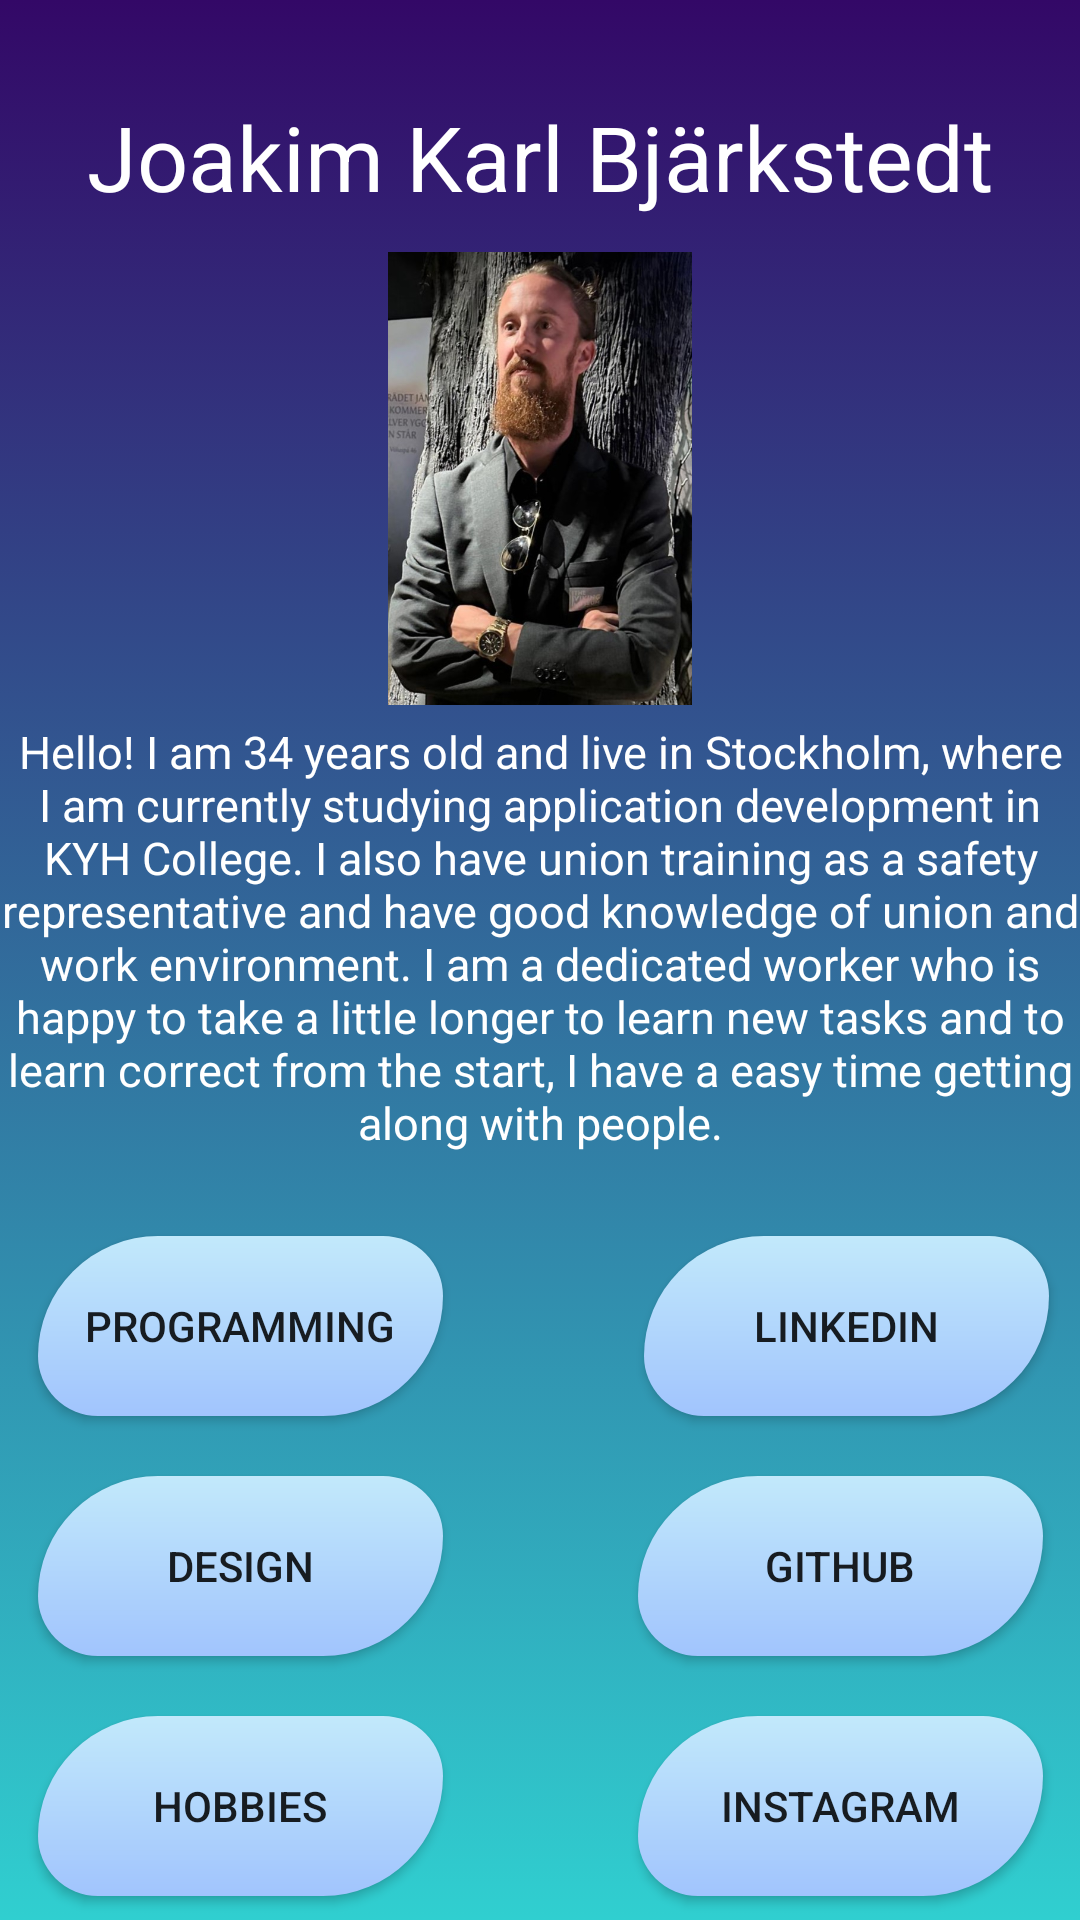

This screen was rendered from an Android layout file. Write that file and the resources it references.
<!-- AndroidManifest.xml: application theme Theme.Portfolio -->
<!-- res/layout/activity_main.xml -->
<?xml version="1.0" encoding="utf-8"?>
<androidx.constraintlayout.widget.ConstraintLayout xmlns:android="http://schemas.android.com/apk/res/android"
    xmlns:app="http://schemas.android.com/apk/res-auto"
    xmlns:tools="http://schemas.android.com/tools"
    android:layout_width="match_parent"
    android:layout_height="match_parent"
    android:background="@drawable/gradient_background"
    tools:context=".MainActivity">

    

    <TextView

        android:id="@+id/Title"
        android:layout_width="wrap_content"
        android:layout_height="wrap_content"
        android:layout_marginTop="32dp"
        android:layout_marginBottom="1dp"
        android:text="@string/Title"
        android:textColor="@color/white"
        android:textSize="@dimen/title"
        app:layout_constraintBottom_toTopOf="@+id/linearLayout"
        app:layout_constraintEnd_toEndOf="parent"
        app:layout_constraintStart_toStartOf="parent"
        app:layout_constraintTop_toTopOf="parent"
        app:layout_constraintVertical_bias="0.0" />

    <LinearLayout
        android:id="@+id/linearLayout"
        android:layout_width="match_parent"
        android:layout_height="320dp"

        android:gravity="top"
        android:orientation="vertical"
        app:layout_constraintBottom_toBottomOf="parent"
        app:layout_constraintEnd_toEndOf="parent"
        app:layout_constraintHorizontal_bias="0.0"
        app:layout_constraintStart_toStartOf="parent"
        app:layout_constraintTop_toTopOf="parent"
        app:layout_constraintVertical_bias="0.262">

        <ImageView
            android:id="@+id/profile"
            android:layout_width="wrap_content"
            android:layout_height="151dp"
            android:layout_gravity="center"
            android:src="@drawable/profile_picture">

        </ImageView>

        <TextView
            android:layout_width="match_parent"
            android:layout_height="155dp"
            android:gravity="center"
            android:text="@string/bread"
            android:textColor="@color/white"
            android:textSize="@dimen/font_small">

        </TextView>


    </LinearLayout>


    <Button
        android:id="@+id/btn_programming"
        android:layout_width="@dimen/button_width"
        android:layout_height="@dimen/button_height"
        android:layout_marginTop="8dp"

        android:background="@drawable/btn_design"
        android:text="@string/knapp_programmering"
        app:layout_constraintBottom_toBottomOf="parent"
        app:layout_constraintEnd_toEndOf="parent"
        app:layout_constraintHorizontal_bias="0.057"
        app:layout_constraintStart_toStartOf="parent"
        app:layout_constraintTop_toBottomOf="@+id/linearLayout"
        app:layout_constraintVertical_bias="0.0" />

    <Button
        android:id="@+id/btn_hobbies"
        android:layout_width="@dimen/button_width"
        android:layout_height="@dimen/button_height"

        android:layout_marginTop="20dp"
        android:background="@drawable/btn_design"
        android:text="@string/knapp_hobby"
        app:layout_constraintEnd_toEndOf="parent"
        app:layout_constraintHorizontal_bias="0.057"
        app:layout_constraintStart_toStartOf="parent"
        app:layout_constraintTop_toBottomOf="@+id/btn_design" />

    <Button
        android:id="@+id/btn_design"
        android:layout_width="@dimen/button_width"
        android:layout_height="@dimen/button_height"

        android:layout_marginTop="20dp"
        android:background="@drawable/btn_design"
        android:text="@string/knapp_design"
        app:layout_constraintEnd_toEndOf="parent"
        app:layout_constraintHorizontal_bias="0.057"
        app:layout_constraintStart_toStartOf="parent"
        app:layout_constraintTop_toBottomOf="@+id/btn_programming" />

    <Button
        android:id="@+id/btn_instagram"
        android:layout_width="@dimen/button_width"
        android:layout_height="@dimen/button_height"
        android:layout_marginTop="20dp"

        android:background="@drawable/btn_design"
        android:text="@string/instagram"
        app:layout_constraintBottom_toBottomOf="parent"
        app:layout_constraintEnd_toEndOf="parent"
        app:layout_constraintHorizontal_bias="0.945"
        app:layout_constraintStart_toStartOf="parent"
        app:layout_constraintTop_toBottomOf="@+id/btn_github"
        app:layout_constraintVertical_bias="0.013" />

    <Button
        android:id="@+id/btn_linkedin"
        android:layout_width="@dimen/button_width"
        android:layout_height="@dimen/button_height"

        android:layout_marginStart="110dp"

        android:layout_marginTop="8dp"
        android:background="@drawable/btn_design"
        android:text="@string/knapp_linkedin"
        app:layout_constraintBottom_toBottomOf="parent"
        app:layout_constraintEnd_toEndOf="parent"
        app:layout_constraintHorizontal_bias="0.909"
        app:layout_constraintStart_toStartOf="parent"
        app:layout_constraintTop_toBottomOf="@+id/linearLayout"
        app:layout_constraintVertical_bias="0.0" />

    <Button
        android:id="@+id/btn_github"
        android:layout_width="@dimen/button_width"
        android:layout_height="@dimen/button_height"
        android:layout_marginTop="20dp"

        android:background="@drawable/btn_design"
        android:text="@string/github"
        app:layout_constraintBottom_toBottomOf="parent"
        app:layout_constraintEnd_toEndOf="parent"
        app:layout_constraintHorizontal_bias="0.945"
        app:layout_constraintStart_toStartOf="parent"
        app:layout_constraintTop_toBottomOf="@+id/btn_linkedin"
        app:layout_constraintVertical_bias="0.0" />


</androidx.constraintlayout.widget.ConstraintLayout>
<!-- resources referenced by this layout -->
<resources>
  <color name="white">#fff</color>
  <dimen name="button_height">60sp</dimen>
  <dimen name="button_width">135dp</dimen>
  <dimen name="font_small">15sp</dimen>
  <dimen name="title">30sp</dimen>
  <!-- drawable btn_design (drawable) -->
  <?xml version="1.0" encoding="utf-8"?>
  <shape xmlns:android="http://schemas.android.com/apk/res/android">
  
      <corners
          android:bottomLeftRadius="20dp"
          android:bottomRightRadius="40dp"
          android:topLeftRadius="40dp"
          android:topRightRadius="20dp" />
      <gradient
          android:angle="90"
          android:endColor="#c2e9fb"
          android:startColor="#a1c4fd" />
  </shape>
  <!-- drawable gradient_background (drawable) -->
  <?xml version="1.0" encoding="utf-8"?>
  <selector xmlns:android="http://schemas.android.com/apk/res/android">
  <item>
      <shape>
          <gradient android:angle="90"
              android:startColor="#30cfd0"
              android:endColor="#330867"
              android:type="linear">
  
          </gradient>
      </shape>
  </item>
  </selector>
  <!-- drawable profile_picture: jpg bitmap (drawable, 99772 bytes) -->
  <string name="Title"> Joakim Karl Bjärkstedt</string>
  <string name="bread">Hello! I am 34 years old and live in Stockholm, where I am currently
          studying application development in KYH College.
          I also have union training as a safety representative and have good knowledge of union and work environment.
          I am a dedicated worker who is happy to take a little longer to learn new tasks and
          to learn correct from the start, I have a easy time getting along with people. </string>
  <string name="github">GitHub</string>
  <string name="instagram">Instagram</string>
  <string name="knapp_design">Design</string>
  <string name="knapp_hobby">Hobbies</string>
  <string name="knapp_linkedin">Linkedin</string>
  <string name="knapp_programmering">Programming</string>
  <style name="Theme.Portfolio" parent="Base.Theme.Portfolio" />
  <style name="Base.Theme.Portfolio" parent="Theme.AppCompat.Light.NoActionBar">
          
          
      </style>
</resources>
